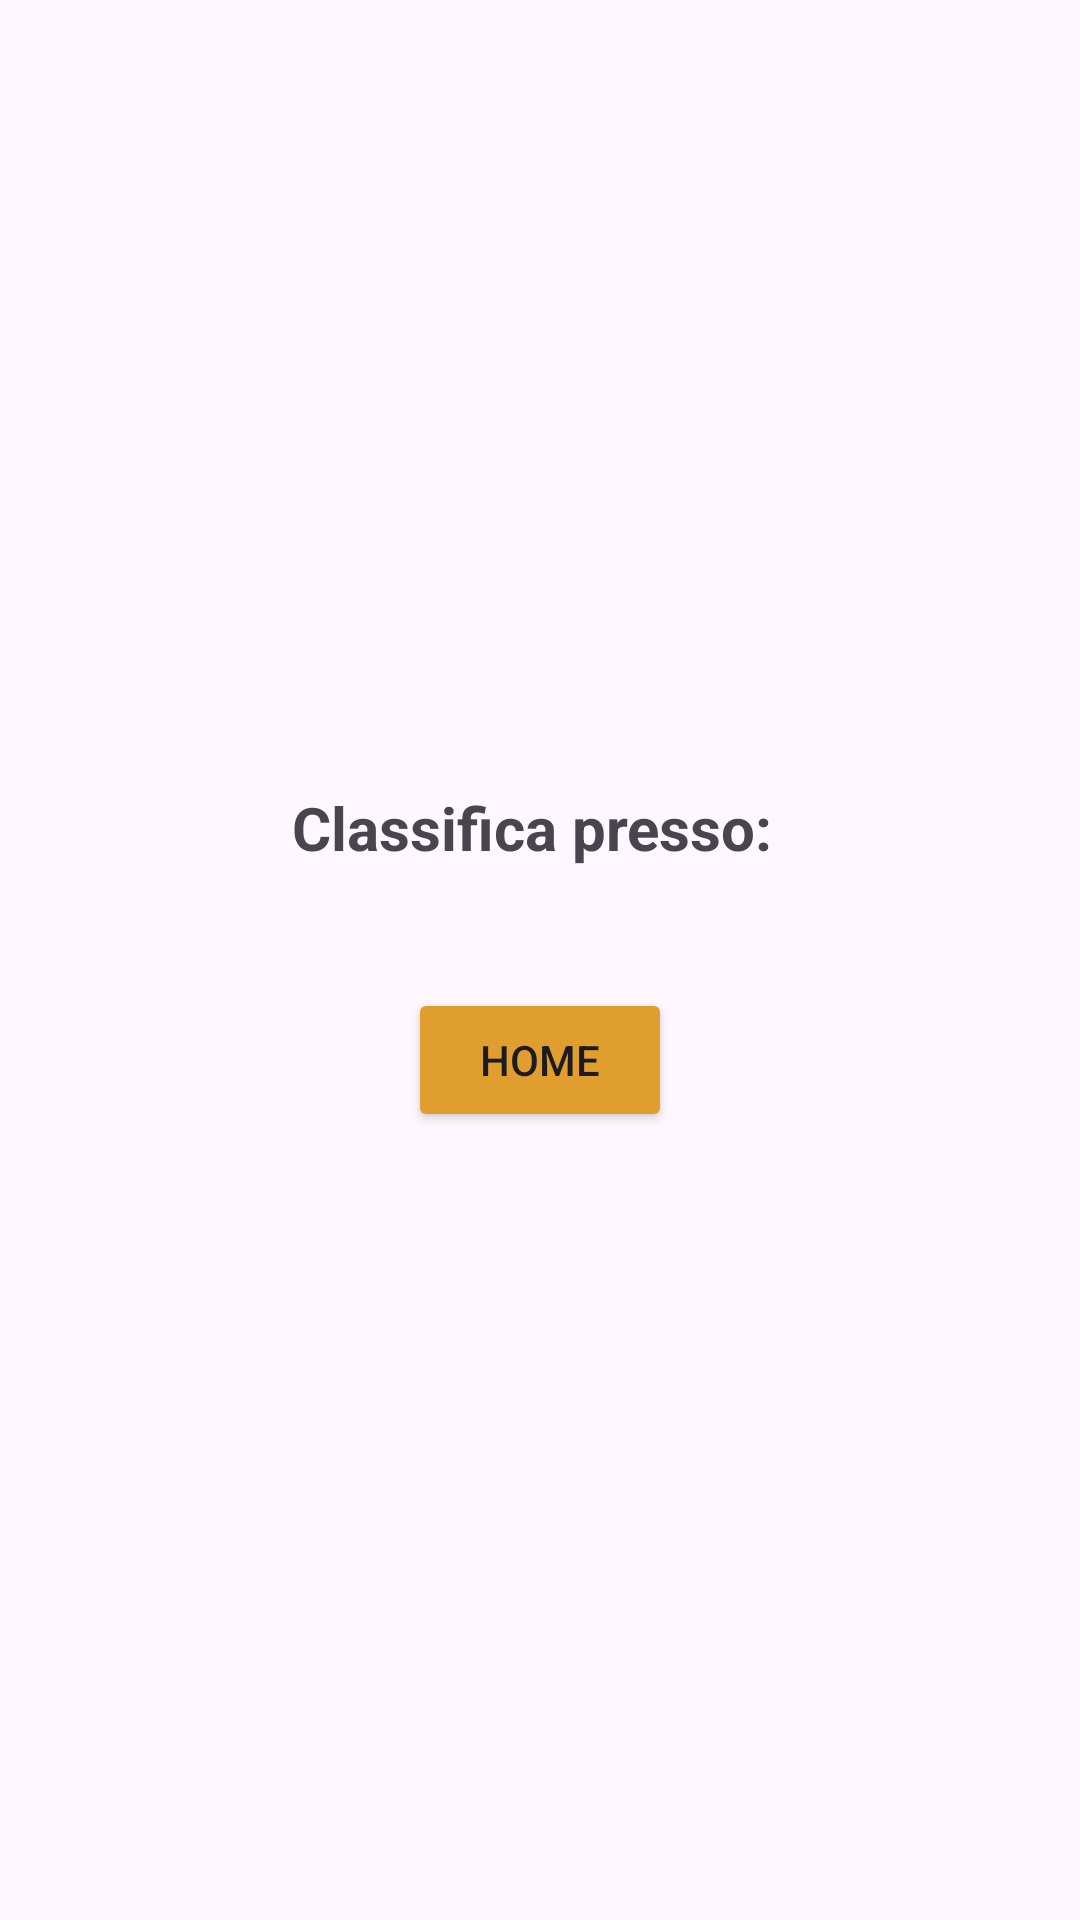

Produce the Android XML layout that renders to this screen, including the resource entries it uses.
<!-- AndroidManifest.xml: application theme Theme.Material3.Light -->
<!-- res/layout/activity_classifica.xml -->
<?xml version="1.0" encoding="utf-8"?>
<LinearLayout xmlns:android="http://schemas.android.com/apk/res/android"
    xmlns:app="http://schemas.android.com/apk/res-auto"
    xmlns:tools="http://schemas.android.com/tools"
    android:id="@+id/classifica"
    android:layout_width="match_parent"
    android:layout_height="match_parent"
    android:orientation="vertical"
    android:gravity="center"
    tools:context=".Classifica">



    <TextView
        android:id="@+id/logopedista"
        android:layout_width="wrap_content"
        android:layout_height="wrap_content"
        android:text="Classifica presso: "
        android:textSize="20dp"
        android:layout_gravity="center"
        android:textStyle="bold"
        android:layout_marginBottom="20dp"
        />

    <androidx.recyclerview.widget.RecyclerView
        android:id="@+id/recyclerView"
        android:layout_width="match_parent"
        android:layout_height="wrap_content"
        android:layout_gravity="center"/>

    <Button
        android:id="@+id/indietro"
        android:layout_width="wrap_content"
        android:layout_height="wrap_content"
        android:text="Home"
        android:layout_marginTop="20dp"
        android:backgroundTint="#E09E2F"
        android:src="@drawable/baseline_arrow_back_24" />

</LinearLayout>
<!-- resources referenced by this layout -->
<resources>
  <!-- drawable baseline_arrow_back_24 (drawable) -->
  <vector xmlns:android="http://schemas.android.com/apk/res/android" android:autoMirrored="true" android:height="24dp" android:tint="#1A94D3" android:viewportHeight="24" android:viewportWidth="24" android:width="24dp">
        
      <path android:fillColor="@android:color/white" android:pathData="M20,11H7.83l5.59,-5.59L12,4l-8,8 8,8 1.41,-1.41L7.83,13H20v-2z"/>
      
  </vector>
</resources>
